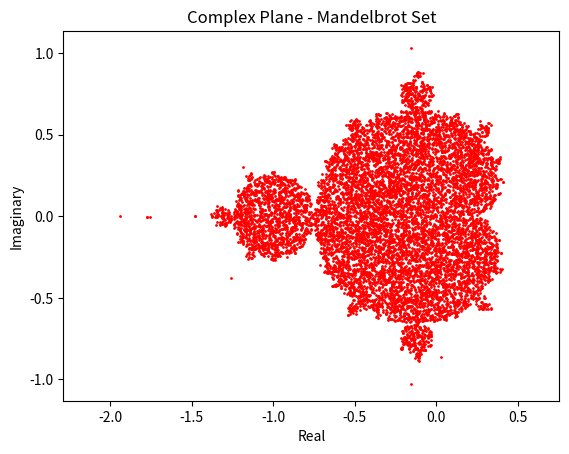

Write the Python code that produced this figure.
import numpy as np
import matplotlib.pyplot as plt

candidates_for_mandelbrot = []
for i in range(100000):
    candidates_for_mandelbrot.append(4*(np.random.rand()-0.5) + 4*(np.random.rand()-.5) * 1j)
print(candidates_for_mandelbrot)

def mandelbrot_process(c,z=0,steps=1000):
    '''
    For a given c this function applies the Julia Process steps number of times to test for divergence.
    '''
    for _ in range(steps):
        z = pow(z,2) + c
        if abs(z) > 2:
            return False # Diverging if the magnitude exceeds 2
        
    return True
   
    

#plot the points in the complex plane.
def points_in_mandelbrot(complex_points):
    mandelbrot_points = [point for point in complex_points if mandelbrot_process(point)]
    
    real = [x.real for x in mandelbrot_points]
    imaginary = [x.imag for x in mandelbrot_points]
    return real, imaginary

real_part, imaginary_part = points_in_mandelbrot(candidates_for_mandelbrot) 
print(points_in_mandelbrot(candidates_for_mandelbrot))
# Add labels, grid, and title
plt.xlabel('Real')
plt.ylabel('Imaginary')
plt.scatter(real_part,imaginary_part, color='red', s=1)
plt.title('Complex Plane - Mandelbrot Set')
plt.axis('equal')  # Equal scaling for both axes
plt.show()